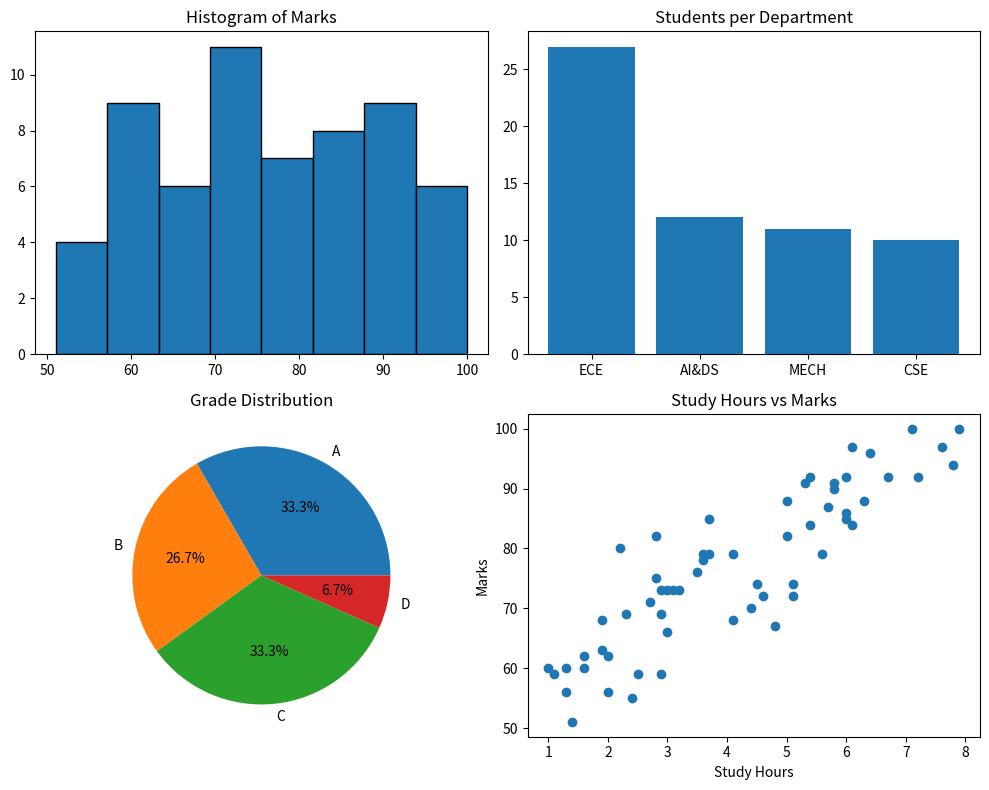

Here is the Python script that generated this plot:
#19-11-26
import numpy as np
import pandas as pd
import matplotlib.pyplot as plt

np.random.seed(7)
n = 60

students = pd.DataFrame({
    "roll_no": range(1, n+1),
    "gender": np.random.choice(["Male", "Female"], n),
    "department": np.random.choice(
        ["CSE", "ECE", "MECH", "AI&DS"], n,
        p=[0.3, 0.25, 0.2, 0.25]),
    "grade": np.random.choice(
        ["A", "B", "C", "D"], n,
        p=[0.25, 0.4, 0.25, 0.1]),
    "attendance": np.random.randint(60, 100, n),
    "study_hours": np.round(np.random.uniform(1, 8, n), 1)
})

students["marks"] = np.clip(
    (35 + 6*students.study_hours +
     0.2*students.attendance +
     np.random.normal(0, 6, n)).round(), 0, 100
).astype(int)

print("Student Performance: Exploratory Data Analysis")
print("=" * 50)

print("\nFirst 5 records:")
print(students.head().to_string(index=False))

# Attribute classification
types = {
    "roll_no": "Nominal (identifier)",
    "gender": "Qualitative - Nominal",
    "department": "Qualitative - Nominal",
    "grade": "Qualitative - Ordinal",
    "attendance": "Quantitative - Discrete",
    "study_hours": "Quantitative - Continuous",
    "marks": "Quantitative - Discrete"
}

print("\nClassification of attributes:")
for col, t in types.items():
    print(f"{col:<12}: {t}")

# Descriptive statistics
num = students[["attendance", "study_hours", "marks"]]

print("\nSummary statistics:")
print(num.describe().round(2))

print("\nMedian:", num.median().to_dict())
print("Mode of grade:", students.grade.mode()[0])
print("Skewness of marks:", round(students.marks.skew(), 3))

# Frequency and cross tables
print("\nDepartment frequency:")
print(students.department.value_counts())

print("\nDepartment vs Grade:")
print(pd.crosstab(students.department, students.grade))

print("\nCorrelation matrix:")
print(num.corr().round(3))

# Graphs
fig, ax = plt.subplots(2, 2, figsize=(10, 8))

ax[0, 0].hist(students.marks, bins=8, edgecolor="black")
ax[0, 0].set_title("Histogram of Marks")

dept = students.department.value_counts()
ax[0, 1].bar(dept.index, dept.values)
ax[0, 1].set_title("Students per Department")

grade = students.grade.value_counts().sort_index()
ax[1, 0].pie(grade.values, labels=grade.index,
             autopct="%1.1f%%")
ax[1, 0].set_title("Grade Distribution")

ax[1, 1].scatter(students.study_hours, students.marks)
ax[1, 1].set_title("Study Hours vs Marks")
ax[1, 1].set_xlabel("Study Hours")
ax[1, 1].set_ylabel("Marks")

plt.tight_layout()
plt.savefig("exp03_eda.png", dpi=150)
plt.show()

print("\nPlot saved as exp03_eda.png")
